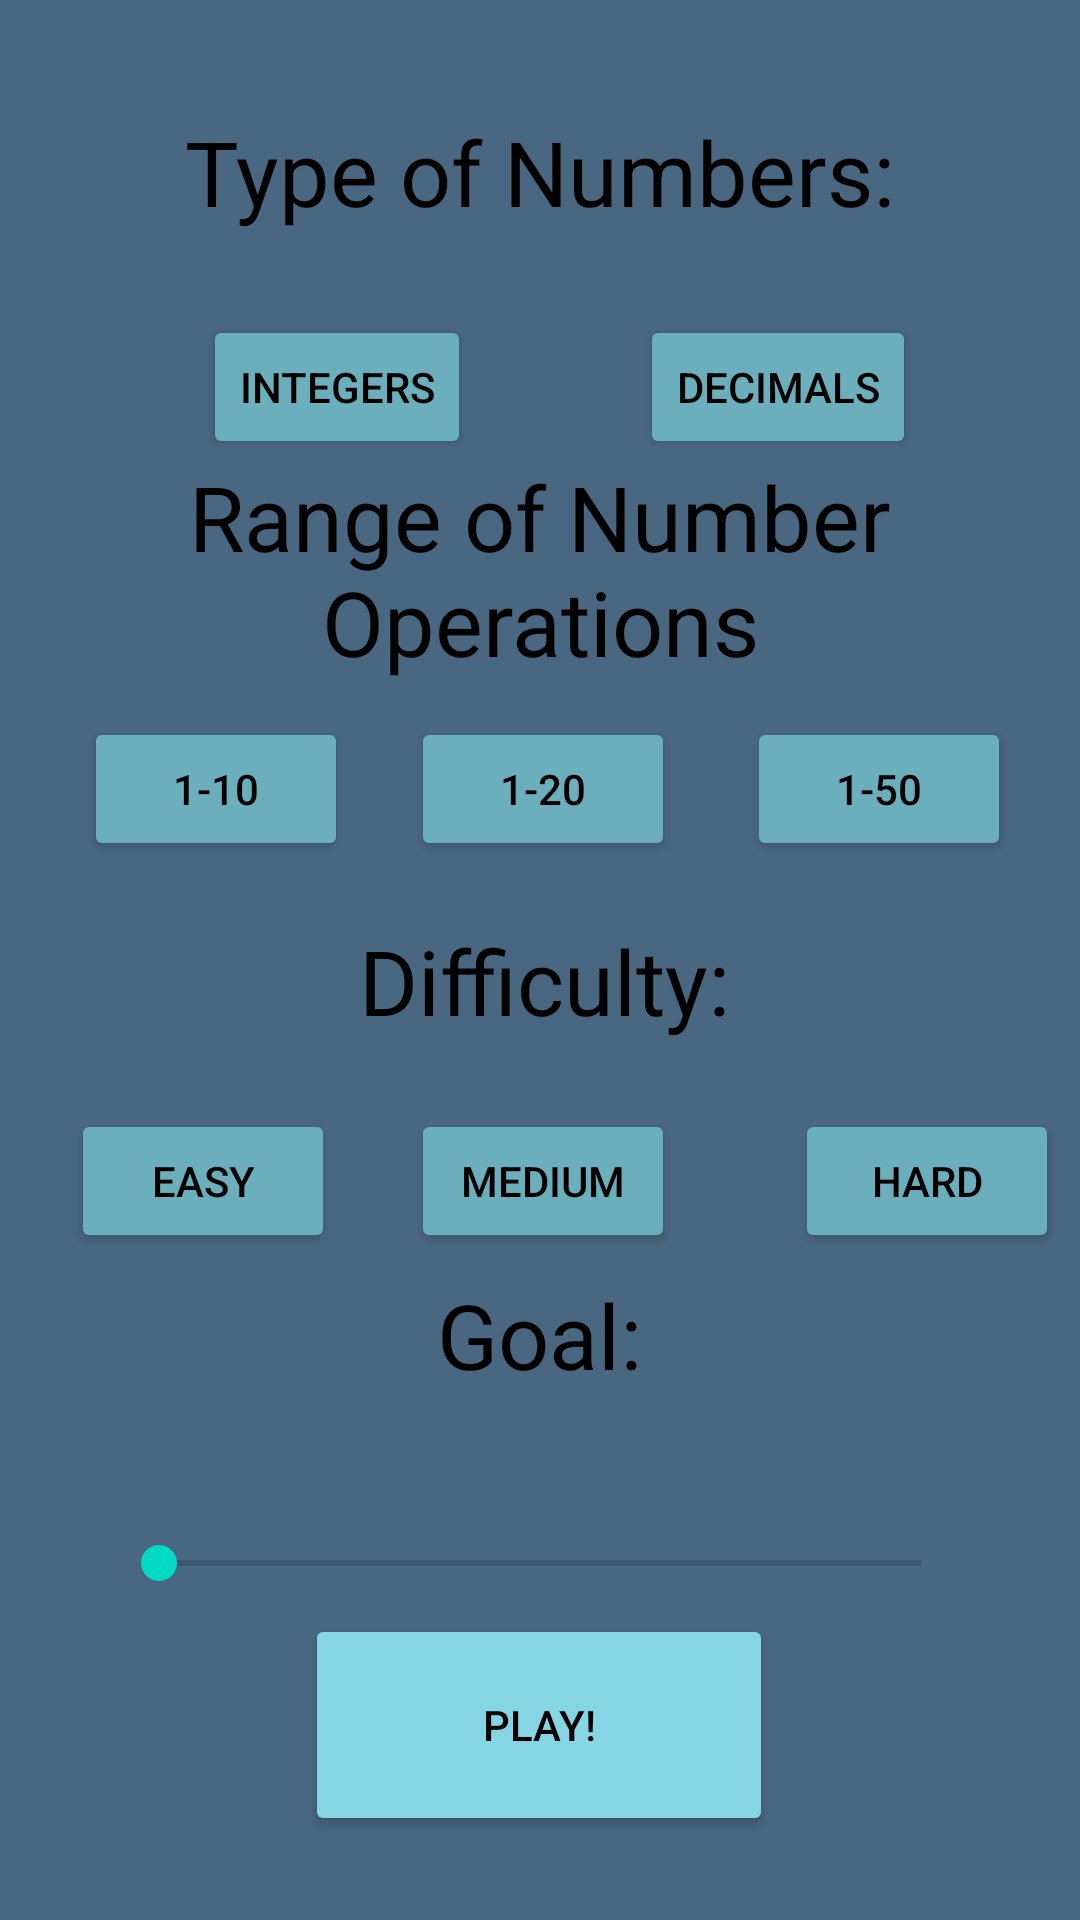

Reconstruct the res/layout file that produces this screen, plus the resources it refers to.
<!-- AndroidManifest.xml: application theme Theme.MathMoment2 -->
<!-- res/layout/activity_settings.xml -->
<?xml version="1.0" encoding="utf-8"?>
<androidx.constraintlayout.widget.ConstraintLayout xmlns:android="http://schemas.android.com/apk/res/android"
    xmlns:app="http://schemas.android.com/apk/res-auto"
    xmlns:tools="http://schemas.android.com/tools"
    android:layout_width="match_parent"
    android:layout_height="match_parent"
    android:background="#8FC5C5"
    android:backgroundTint="#496780"
    tools:context=".Settings">

    <TextView
        android:id="@+id/ChooseType"
        android:layout_width="240dp"
        android:layout_height="64dp"
        android:text="Type of Numbers:"
        android:textColor="@color/black"
        android:textAlignment="center"
        android:textSize="30sp"
        app:layout_constraintBottom_toBottomOf="parent"
        app:layout_constraintEnd_toEndOf="parent"
        app:layout_constraintHorizontal_bias="0.497"
        app:layout_constraintStart_toStartOf="parent"
        app:layout_constraintTop_toTopOf="parent"
        app:layout_constraintVertical_bias="0.064" />

    <TextView
        android:id="@+id/ChooseRange"
        android:layout_width="341dp"
        android:layout_height="83dp"
        android:text="Range of Number Operations"
        android:textColor="@color/black"
        android:textAlignment="center"
        android:textSize="30sp"
        app:layout_constraintBottom_toBottomOf="parent"
        app:layout_constraintEnd_toEndOf="parent"
        app:layout_constraintStart_toStartOf="parent"
        app:layout_constraintTop_toTopOf="parent"
        app:layout_constraintVertical_bias="0.273" />

    <Button
        android:id="@+id/Button20"
        android:layout_width="wrap_content"
        android:layout_height="wrap_content"
        android:layout_marginTop="4dp"
        android:onClick="Twenty"
        android:text="1-20"
        android:textColor="@color/black"
        android:backgroundTint="@color/settingscolor"
        app:layout_constraintEnd_toEndOf="parent"
        app:layout_constraintHorizontal_bias="0.504"
        app:layout_constraintStart_toStartOf="parent"
        app:layout_constraintTop_toBottomOf="@+id/ChooseRange" />

    <Button
        android:id="@+id/Button50"
        android:layout_width="wrap_content"
        android:layout_height="wrap_content"
        android:layout_marginTop="4dp"
        android:onClick="Fifty"
        android:text="1-50"
        android:textColor="@color/black"
        android:backgroundTint="@color/settingscolor"
        app:layout_constraintEnd_toEndOf="parent"
        app:layout_constraintHorizontal_bias="0.513"
        app:layout_constraintStart_toEndOf="@+id/Button20"
        app:layout_constraintTop_toBottomOf="@+id/ChooseRange" />

    <TextView
        android:id="@+id/ChooseDifficulty"
        android:layout_width="385dp"
        android:layout_height="59dp"
        android:text="Difficulty:"
        android:textAlignment="center"
        android:textSize="30sp"
        android:textColor="@color/black"
        app:layout_constraintBottom_toBottomOf="parent"
        app:layout_constraintEnd_toEndOf="parent"
        app:layout_constraintHorizontal_bias="0.461"
        app:layout_constraintStart_toStartOf="parent"
        app:layout_constraintTop_toTopOf="parent"
        app:layout_constraintVertical_bias="0.528" />

    <Button
        android:id="@+id/EasyButton"
        android:layout_width="wrap_content"
        android:layout_height="wrap_content"
        android:layout_marginTop="4dp"
        android:onClick="Easy"
        android:text="Easy"
        android:textColor="@color/black"
        android:backgroundTint="@color/settingscolor"
        app:layout_constraintEnd_toStartOf="@+id/MediumButton"
        app:layout_constraintHorizontal_bias="0.486"
        app:layout_constraintStart_toStartOf="parent"
        app:layout_constraintTop_toBottomOf="@+id/ChooseDifficulty" />

    <Button
        android:id="@+id/MediumButton"
        android:layout_width="wrap_content"
        android:layout_height="wrap_content"
        android:layout_marginTop="4dp"
        android:onClick="Medium"
        android:text="Medium"
        android:textColor="@color/black"
        android:backgroundTint="@color/settingscolor"
        app:layout_constraintEnd_toEndOf="parent"
        app:layout_constraintHorizontal_bias="0.504"
        app:layout_constraintStart_toStartOf="parent"
        app:layout_constraintTop_toBottomOf="@+id/ChooseDifficulty" />

    <Button
        android:id="@+id/HardButton"
        android:layout_width="wrap_content"
        android:layout_height="wrap_content"
        android:layout_marginStart="40dp"
        android:layout_marginTop="4dp"
        android:onClick="Hard"
        android:text="Hard"
        android:textColor="@color/black"
        android:backgroundTint="@color/settingscolor"
        app:layout_constraintEnd_toEndOf="parent"
        app:layout_constraintHorizontal_bias="0.0"
        app:layout_constraintStart_toEndOf="@+id/MediumButton"
        app:layout_constraintTop_toBottomOf="@+id/ChooseDifficulty" />

    <Button
        android:id="@+id/Button10"
        android:layout_width="wrap_content"
        android:layout_height="wrap_content"
        android:layout_marginTop="4dp"
        android:enabled="true"
        android:onClick="Ten"
        android:text="1-10"
        android:textColor="@color/black"
        android:backgroundTint="@color/settingscolor"
        app:layout_constraintEnd_toStartOf="@+id/Button20"
        app:layout_constraintHorizontal_bias="0.573"
        app:layout_constraintStart_toStartOf="parent"
        app:layout_constraintTop_toBottomOf="@+id/ChooseRange" />

    <Button
        android:id="@+id/IntegerButton"
        android:layout_width="wrap_content"
        android:layout_height="wrap_content"
        android:layout_marginTop="4dp"
        android:enabled="true"
        android:onClick="Integers"
        android:text="Integers"
        android:textColor="@color/black"
        android:backgroundTint="@color/settingscolor"
        app:layout_constraintEnd_toEndOf="parent"
        app:layout_constraintHorizontal_bias="0.25"
        app:layout_constraintStart_toStartOf="parent"
        app:layout_constraintTop_toBottomOf="@+id/ChooseType" />

    <Button
        android:id="@+id/DecimalButton"
        android:layout_width="wrap_content"
        android:layout_height="wrap_content"
        android:layout_marginTop="4dp"
        android:onClick="Decimals"
        android:text="Decimals"
        android:textColor="@color/black"
        android:backgroundTint="@color/settingscolor"
        app:layout_constraintEnd_toEndOf="parent"
        app:layout_constraintHorizontal_bias="0.508"
        app:layout_constraintStart_toEndOf="@+id/IntegerButton"
        app:layout_constraintTop_toBottomOf="@+id/ChooseType" />

    <TextView
        android:id="@+id/SetWin"
        android:layout_width="240dp"
        android:layout_height="64dp"
        android:text="Goal:"
        android:textColor="@color/black"
        android:textAlignment="center"
        android:textSize="30sp"
        app:layout_constraintBottom_toBottomOf="parent"
        app:layout_constraintEnd_toEndOf="parent"
        app:layout_constraintHorizontal_bias="0.497"
        app:layout_constraintStart_toStartOf="parent"
        app:layout_constraintTop_toTopOf="parent"
        app:layout_constraintVertical_bias="0.737" />

    <Button
        android:id="@+id/SetSettingsButton"
        android:layout_width="156dp"
        android:layout_height="74dp"
        android:layout_marginBottom="28dp"
        android:onClick="Play"
        android:text="Play!"
        android:textColor="@color/black"
        android:backgroundTint="@color/playbuttoncolor"
        app:layout_constraintBottom_toBottomOf="parent"
        app:layout_constraintEnd_toEndOf="parent"
        app:layout_constraintHorizontal_bias="0.498"
        app:layout_constraintStart_toStartOf="parent" />

    <SeekBar
        android:id="@+id/seekBar"
        android:layout_width="286dp"
        android:layout_height="49dp"
        android:layout_marginTop="8dp"
        android:max="1000"
        android:min="200"
        app:layout_constraintEnd_toEndOf="parent"
        app:layout_constraintStart_toStartOf="parent"
        app:layout_constraintTop_toBottomOf="@+id/SetWin" />

</androidx.constraintlayout.widget.ConstraintLayout>
<!-- resources referenced by this layout -->
<resources>
  <color name="black">#FF000000</color>
  <color name="playbuttoncolor">#86D5E5</color>
  <color name="settingscolor">#6CAFBC</color>
  <style name="Theme.MathMoment2" parent="Theme.MaterialComponents.DayNight.DarkActionBar">
          
          <item name="colorPrimary">@color/purple_500</item>
          <item name="colorPrimaryVariant">@color/purple_700</item>
          <item name="colorOnPrimary">@color/white</item>
          
          <item name="colorSecondary">@color/teal_200</item>
          <item name="colorSecondaryVariant">@color/teal_700</item>
          <item name="colorOnSecondary">@color/black</item>
          
          <item name="android:statusBarColor" tools:targetApi="l">?attr/colorPrimaryVariant</item>
          
      </style>
  <color name="purple_500">#FF6200EE</color>
  <color name="purple_700">#FF3700B3</color>
  <color name="white">#FFFFFFFF</color>
  <color name="teal_200">#FF03DAC5</color>
  <color name="teal_700">#FF018786</color>
</resources>
